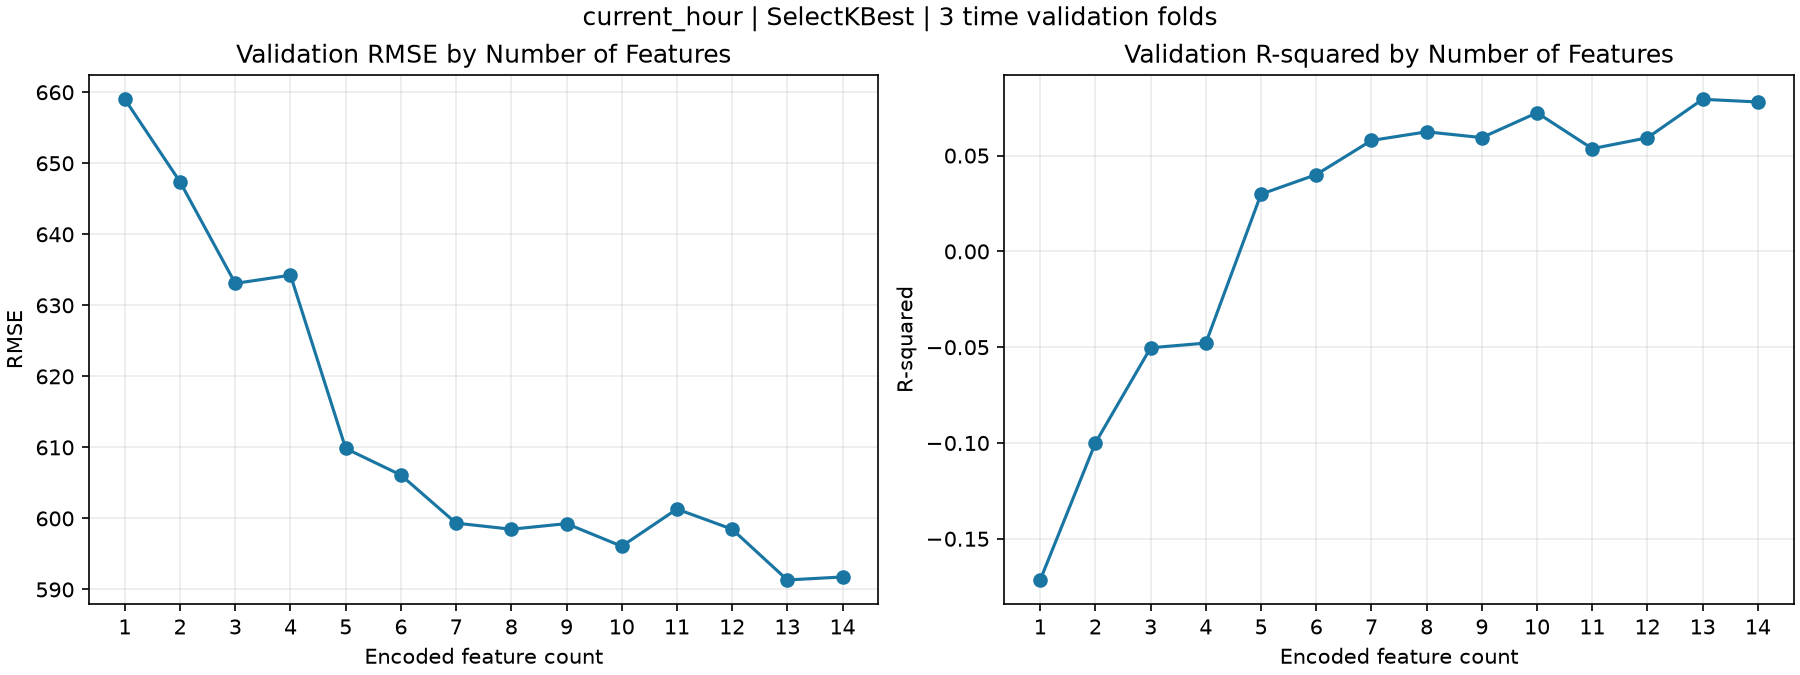

The file beside this chart, header and first rows:
k, selected_features_full_train, cv_rmse_mean, cv_rmse_sd, cv_r2_mean
1, ['Temperature(°C)'], 659, 125.4, -0.1715
2, ['Temperature(°C)', 'Seasons_Winter'], 647.4, 170.5, -0.09993
3, ['Temperature(°C)', 'Dew point temperatu…, 633.1, 163.4, -0.05031
4, ['Hour', 'Temperature(°C)', 'Dew point t…, 634.2, 180.5, -0.04785
5, ['Hour', 'Temperature(°C)', 'Dew point t…, 609.8, 162.9, 0.02988
6, ['Hour', 'Temperature(°C)', 'Dew point t…, 606.1, 159.2, 0.04008
7, ['Hour', 'Temperature(°C)', 'Visibility …, 599.3, 152.6, 0.05791
8, ['Hour', 'Temperature(°C)', 'Visibility …, 598.5, 156.8, 0.06241
9, ['Hour', 'Temperature(°C)', 'Humidity(%)…, 599.3, 156.2, 0.0594
10, ['Hour', 'Temperature(°C)', 'Humidity(%)…, 596.1, 161.7, 0.07237
11, ['Hour', 'Temperature(°C)', 'Humidity(%)…, 601.3, 164.4, 0.05363
12, ['Hour', 'Temperature(°C)', 'Humidity(%)…, 598.5, 161.3, 0.05931
13, ['Hour', 'Temperature(°C)', 'Humidity(%)…, 591.3, 155, 0.07939
14, ['Hour', 'Temperature(°C)', 'Humidity(%)…, 591.8, 155.4, 0.078
